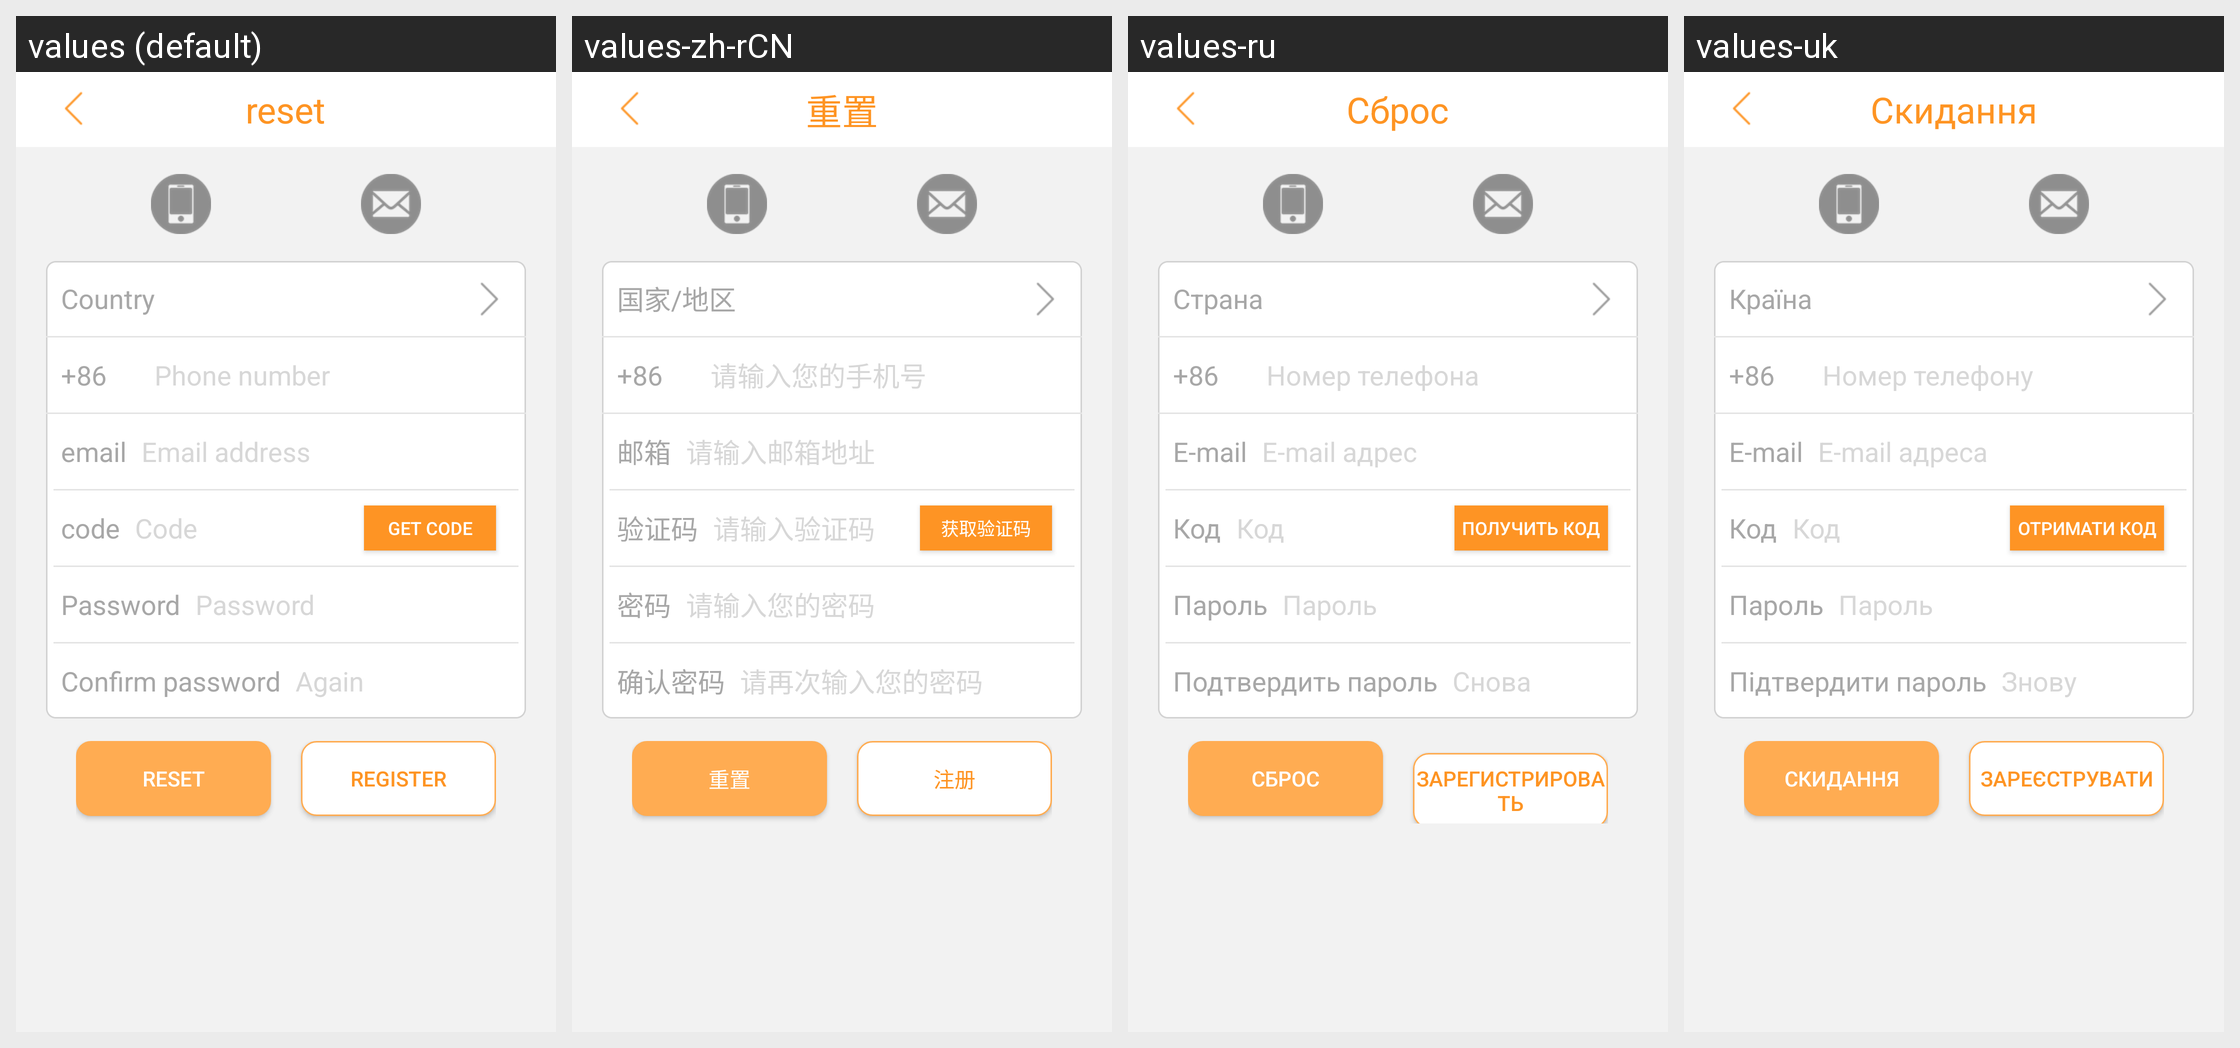

The same Android screen rendered under several of its app's locales, left to right. List the strings drawn on it with the default value and each locale's translation.
Android screen res/layout/activity_resetpwd.xml rendered under 4 locales, left to right: values (default), values-zh-rCN, values-ru, values-uk. Device: Nexus 5 (rendered at 1080×1920; each locale shown at half size, 540×960, under a caption strip naming it); theme AppTheme_two.
Other locales in the repository, not shown: values-ja-rJP, values-pt, values-zh-rTW.
Strings drawn on this screen, with the default value and each locale's value (text and hints the layout hard-codes, and strings that could not be matched under every locale, appear in the picture but are not listed):

reset
  values: reset
  values-zh-rCN: 重置
  values-ru: Сброс
  values-uk: Скидання

country
  values: Country
  values-zh-rCN: 国家/地区
  values-ru: Страна
  values-uk: Країна

enter_phonenumber
  values: Phone number
  values-zh-rCN: 请输入您的手机号
  values-ru: Номер телефона
  values-uk: Номер телефону

email
  values: email
  values-zh-rCN: 邮箱
  values-ru: E-mail
  values-uk: E-mail

enter_email
  values: Email address
  values-zh-rCN: 请输入邮箱地址
  values-ru: E-mail адрес
  values-uk: E-mail адреса

code
  values: code
  values-zh-rCN: 验证码
  values-ru: Код
  values-uk: Код

enter_code
  values: Code
  values-zh-rCN: 请输入验证码
  values-ru: Код
  values-uk: Код

sendcode
  values: Get code
  values-zh-rCN: 获取验证码
  values-ru: Получить код
  values-uk: Отримати код

password
  values: Password
  values-zh-rCN: 密码
  values-ru: Пароль
  values-uk: Пароль

re_enter_password
  values: Password
  values-zh-rCN: 请输入您的密码
  values-ru: Пароль
  values-uk: Пароль

re_confirm_password
  values: Confirm password
  values-zh-rCN: 确认密码
  values-ru: Подтвердить пароль
  values-uk: Підтвердити пароль

enter_password_again
  values: Again
  values-zh-rCN: 请再次输入您的密码
  values-ru: Снова
  values-uk: Знову

register
  values: Register
  values-zh-rCN: 注册
  values-ru: Зарегистрировать
  values-uk: Зареєструвати
